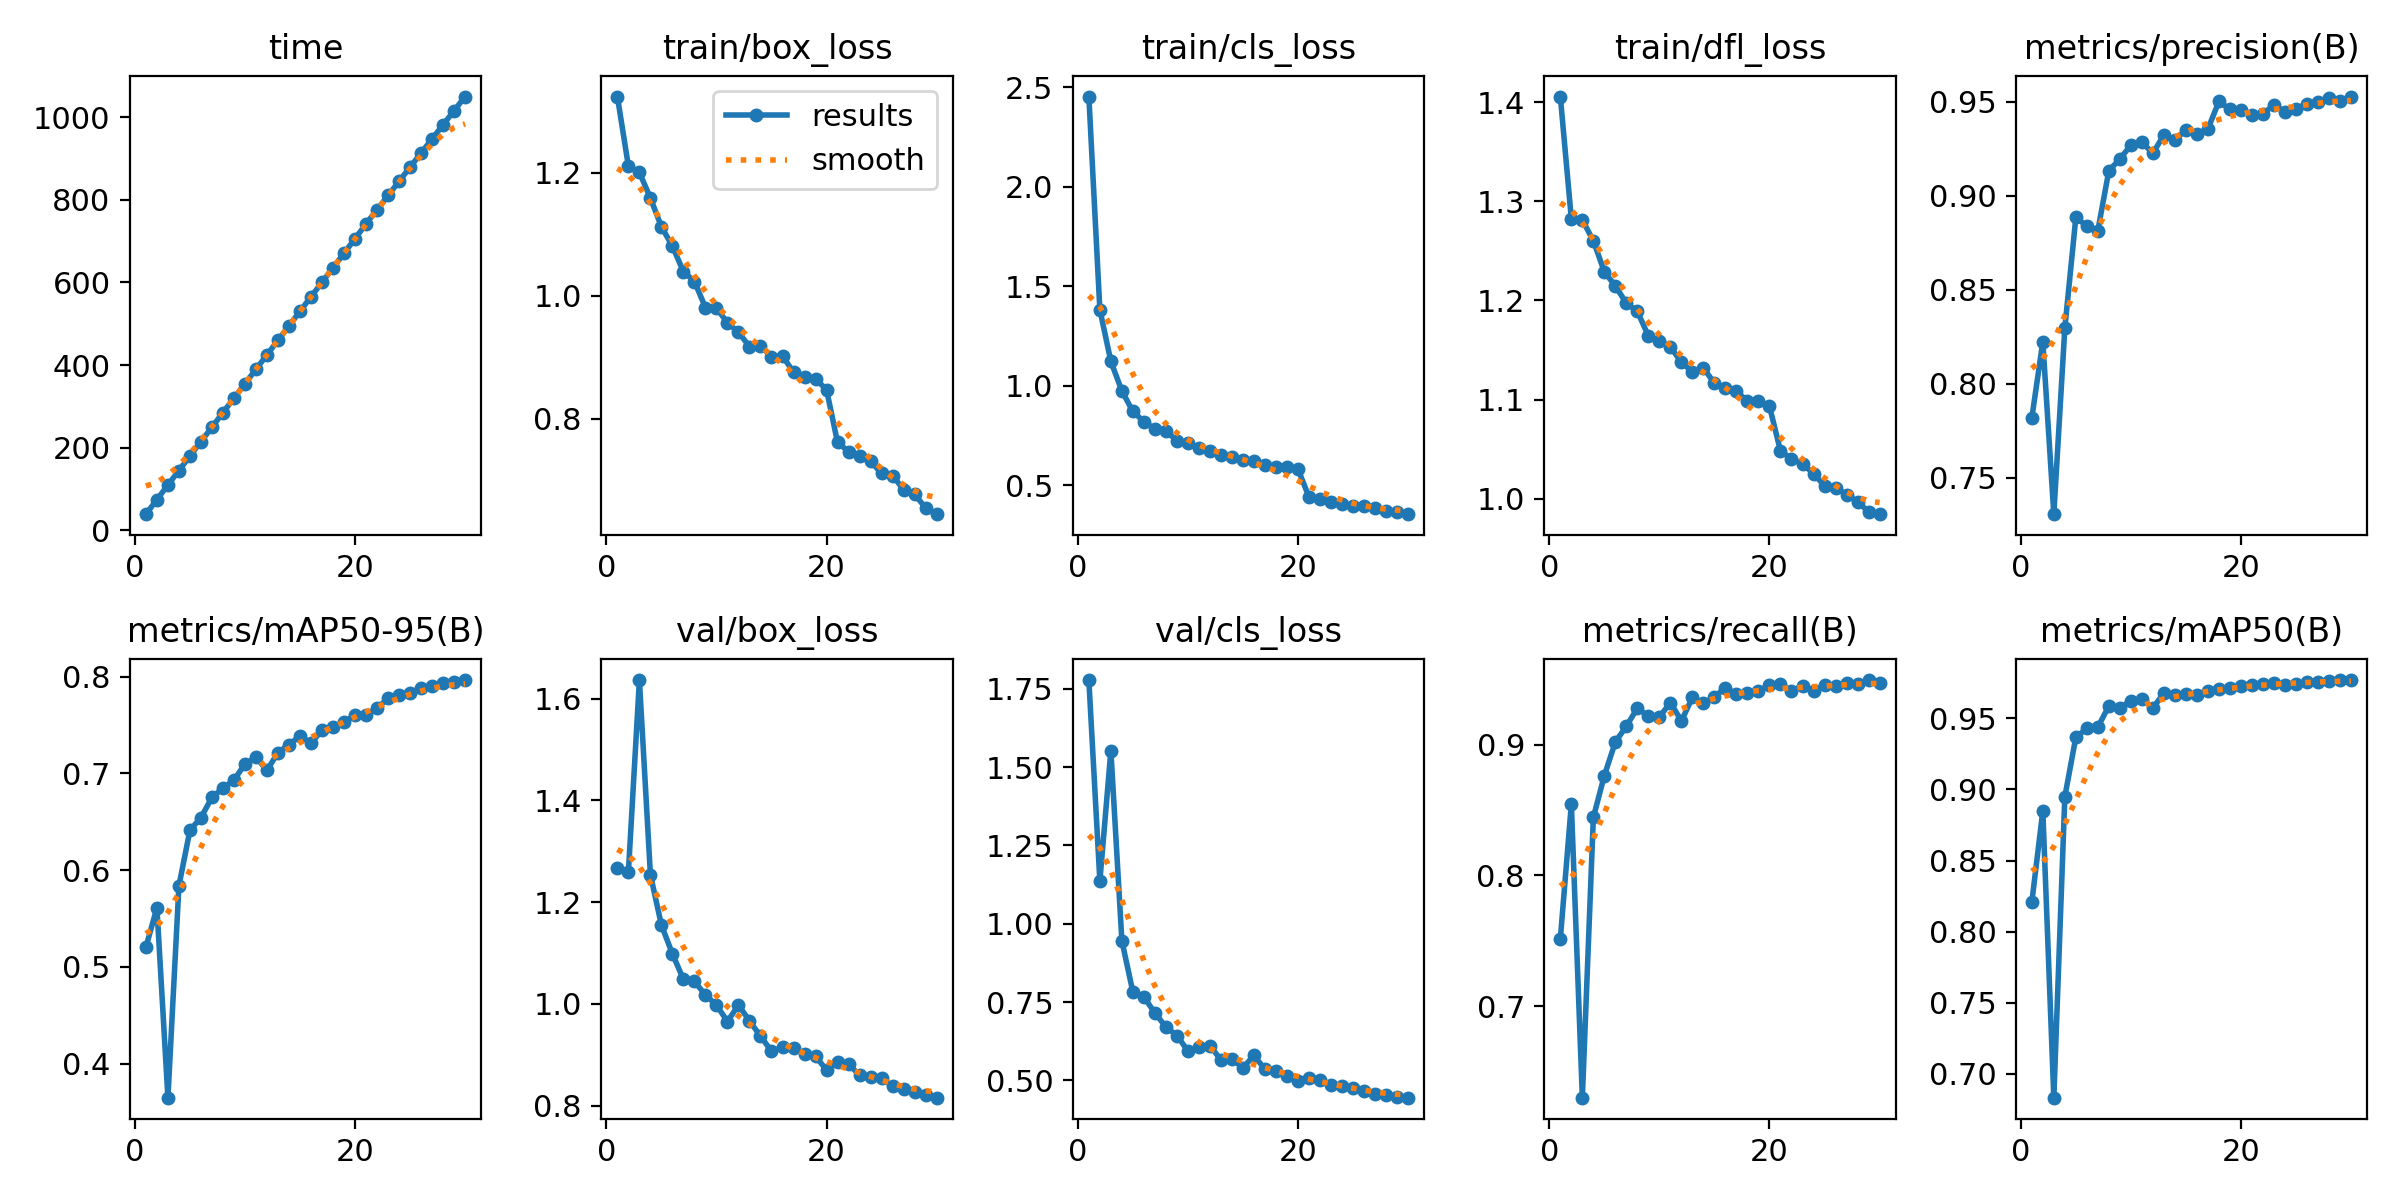

The data file committed next to this chart (first rows):
epoch, time, train/box_loss, train/cls_loss, train/dfl_loss, metrics/precision(B), metrics/recall(B), metrics/mAP50(B), metrics/mAP50-95(B), val/box_loss, val/cls_loss, val/dfl_loss, lr/pg0, lr/pg1, lr/pg2
1, 38.45, 1.324, 2.453, 1.406, 0.7817, 0.7513, 0.8206, 0.5202, 1.268, 1.778, 1.386, 0.000237, 0.000237, 0.000237
2, 73.69, 1.211, 1.382, 1.282, 0.8223, 0.8544, 0.8849, 0.5611, 1.259, 1.136, 1.366, 0.0004593, 0.0004593, 0.0004593
3, 109.1, 1.201, 1.122, 1.281, 0.7305, 0.6299, 0.6832, 0.3648, 1.637, 1.552, 1.675, 0.000666, 0.000666, 0.000666
4, 144.3, 1.159, 0.9734, 1.26, 0.8296, 0.8443, 0.8949, 0.5838, 1.254, 0.9453, 1.403, 0.0006433, 0.0006433, 0.0006433
5, 179.5, 1.112, 0.8704, 1.229, 0.8885, 0.8763, 0.9367, 0.6411, 1.155, 0.7819, 1.328, 0.0006198, 0.0006198, 0.0006198
6, 214.3, 1.081, 0.8195, 1.215, 0.8839, 0.902, 0.9429, 0.6542, 1.098, 0.7661, 1.282, 0.0005962, 0.0005962, 0.0005962
7, 249.3, 1.039, 0.7818, 1.197, 0.8815, 0.914, 0.9439, 0.6751, 1.048, 0.7151, 1.253, 0.0005726, 0.0005726, 0.0005726
8, 284.6, 1.023, 0.7711, 1.189, 0.9134, 0.9279, 0.9587, 0.6846, 1.044, 0.6705, 1.239, 0.0005491, 0.0005491, 0.0005491
9, 319.8, 0.9811, 0.724, 1.164, 0.9196, 0.9215, 0.9571, 0.693, 1.018, 0.6432, 1.227, 0.0005255, 0.0005255, 0.0005255
10, 354.6, 0.9799, 0.7118, 1.159, 0.927, 0.9211, 0.9625, 0.7096, 0.9978, 0.5939, 1.214, 0.0005019, 0.0005019, 0.0005019
11, 389.8, 0.9564, 0.6852, 1.153, 0.9285, 0.9321, 0.9634, 0.7166, 0.9654, 0.605, 1.187, 0.0004784, 0.0004784, 0.0004784
12, 424.8, 0.9408, 0.6703, 1.138, 0.9227, 0.9181, 0.9573, 0.7032, 0.9979, 0.611, 1.22, 0.0004548, 0.0004548, 0.0004548
13, 459.8, 0.9176, 0.6507, 1.128, 0.9324, 0.936, 0.9678, 0.7214, 0.9666, 0.5649, 1.189, 0.0004313, 0.0004313, 0.0004313
14, 495.2, 0.9185, 0.6435, 1.132, 0.9297, 0.9315, 0.9662, 0.7296, 0.9368, 0.5686, 1.174, 0.0004077, 0.0004077, 0.0004077
15, 530.3, 0.9013, 0.6251, 1.116, 0.9352, 0.9364, 0.9675, 0.7385, 0.9071, 0.54, 1.154, 0.0003841, 0.0003841, 0.0003841
16, 565.5, 0.9026, 0.6218, 1.111, 0.9331, 0.9435, 0.9664, 0.7311, 0.915, 0.5796, 1.16, 0.0003606, 0.0003606, 0.0003606
17, 600.6, 0.8757, 0.6029, 1.108, 0.9356, 0.9384, 0.9695, 0.7446, 0.9134, 0.5354, 1.16, 0.000337, 0.000337, 0.000337
18, 635.7, 0.8679, 0.5931, 1.098, 0.9503, 0.9397, 0.9703, 0.7481, 0.9015, 0.5285, 1.151, 0.0003134, 0.0003134, 0.0003134
19, 670.9, 0.8651, 0.5916, 1.098, 0.946, 0.9411, 0.9712, 0.7532, 0.8971, 0.5135, 1.151, 0.0002899, 0.0002899, 0.0002899
20, 706.3, 0.8475, 0.5805, 1.093, 0.9459, 0.9452, 0.9731, 0.7599, 0.8701, 0.4985, 1.141, 0.0002663, 0.0002663, 0.0002663
21, 742.3, 0.7619, 0.4401, 1.048, 0.9428, 0.9462, 0.9736, 0.7607, 0.8851, 0.5079, 1.141, 0.0002428, 0.0002428, 0.0002428
22, 776.8, 0.7469, 0.4287, 1.04, 0.9437, 0.9409, 0.9744, 0.7672, 0.8815, 0.5021, 1.141, 0.0002192, 0.0002192, 0.0002192
23, 811, 0.7403, 0.4161, 1.035, 0.9484, 0.945, 0.9749, 0.7777, 0.8601, 0.4845, 1.127, 0.0001956, 0.0001956, 0.0001956
24, 845.3, 0.7311, 0.4051, 1.025, 0.9448, 0.9408, 0.9736, 0.7811, 0.8555, 0.4822, 1.128, 0.0001721, 0.0001721, 0.0001721
25, 879.7, 0.7114, 0.3975, 1.013, 0.9463, 0.9458, 0.9743, 0.7832, 0.8535, 0.4747, 1.132, 0.0001485, 0.0001485, 0.0001485
26, 913.9, 0.7079, 0.3939, 1.011, 0.9489, 0.9444, 0.9755, 0.7884, 0.8381, 0.4667, 1.121, 0.000125, 0.000125, 0.000125
27, 948.1, 0.6852, 0.3852, 1.004, 0.9499, 0.947, 0.9757, 0.7898, 0.8333, 0.4572, 1.118, 0.0001014, 0.0001014, 0.0001014
28, 982.3, 0.6777, 0.3693, 0.9968, 0.9521, 0.9459, 0.9761, 0.7938, 0.8263, 0.453, 1.113, 7.7826e-05, 7.7826e-05, 7.7826e-05
29, 1017, 0.6552, 0.3645, 0.9868, 0.9506, 0.9493, 0.9769, 0.7947, 0.8206, 0.4469, 1.108, 5.4264e-05, 5.4264e-05, 5.4264e-05
30, 1051, 0.6452, 0.3543, 0.9843, 0.9529, 0.9467, 0.9769, 0.7964, 0.8157, 0.4448, 1.105, 3.0702e-05, 3.0702e-05, 3.0702e-05
